Run: headless pygame with SDL's dummy video driver; simulated clock (each Clock.tick advances the game by its frame time, no real sleeping); random seed 0; keys injected as events and as key.get_pressed() state; mouse plan: one left click at the window centre at the start of phase 2, then a move to the lower-right quarter at the start of phase 3.
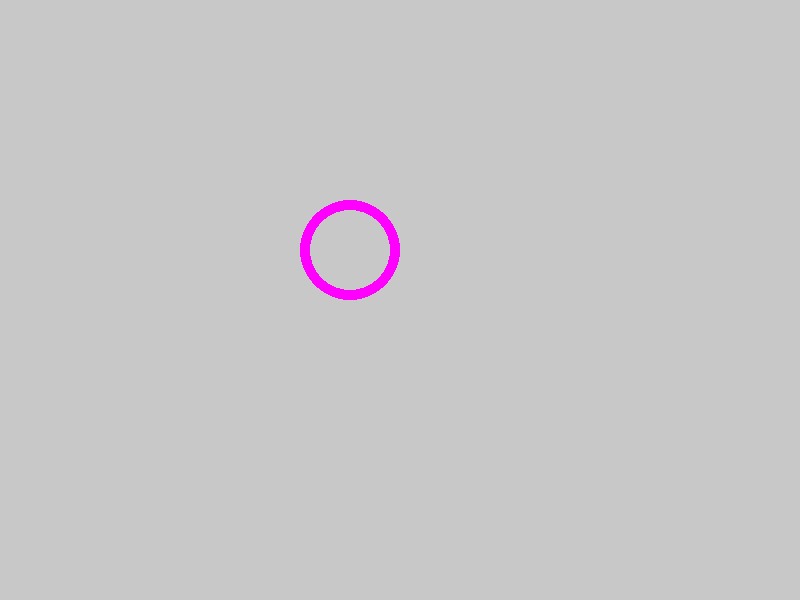
Frame 1 of 4 · flips 1–60 · no input
Frame 2 of 4 · flips 61–180 · clicked the window centre · tapped SPACE, RETURN · held RIGHT (→), D · screen unchanged from frame 1, image omitted
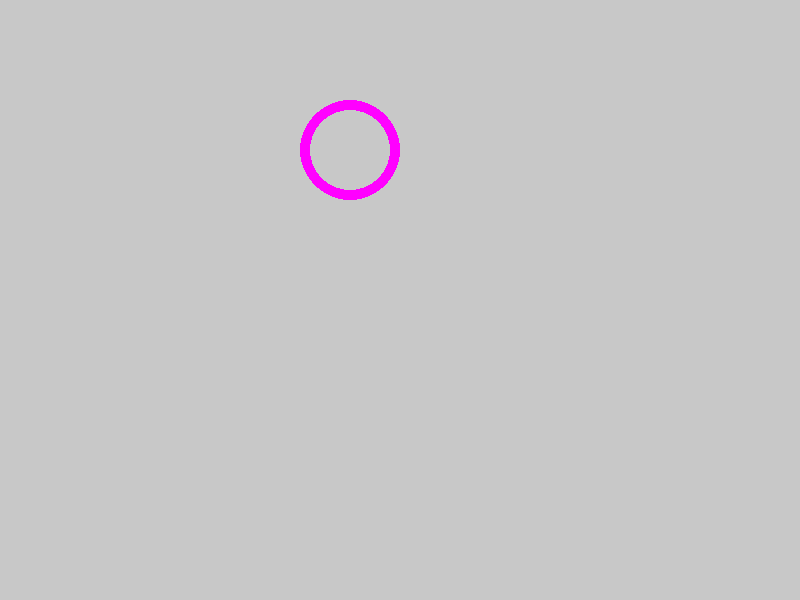
Frame 3 of 4 · flips 181–300 · moved the mouse to the lower-right quarter · held DOWN (↓), S
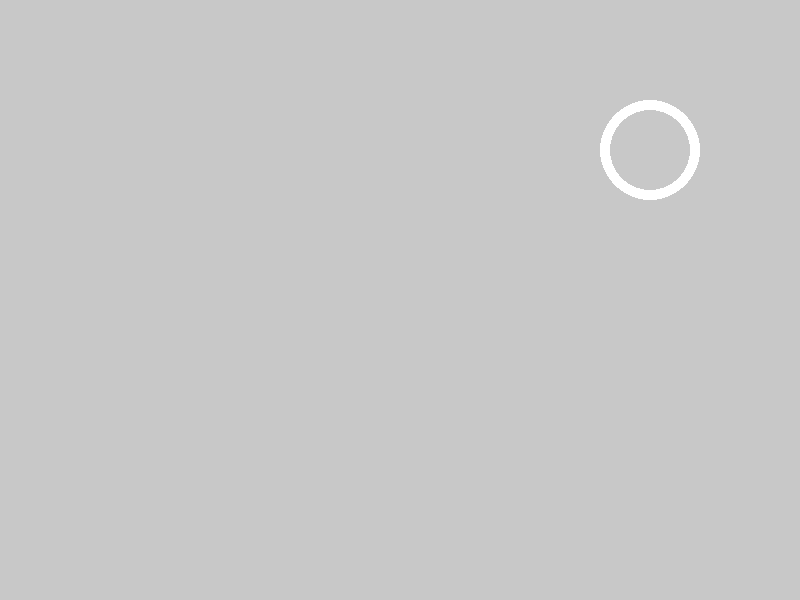
Frame 4 of 4 · flips 301–420 · held LEFT (←), A, UP (↑), W

The pygame program that drew these frames:

# movingCircle.py - for CSI-102 Lab 9: More practice with Pygame
# Adds colors and user interaction
#
# Name: Ben Goldstone
# Date: 10/20/2020


#INITIALIZE:
import pygame
pygame.init()

# Constants
WIDTH = 800
HEIGHT = 600
BOX_SIZE = 100
HALF_BOX = BOX_SIZE // 2
SPEED = 5

# Color Constants
RED = (255, 0, 0)
GREEN = (0,255,0)
BLUE = (0,0,255)
CYAN = (0,255,255)
MAGENTA = (255, 0, 255)
YELLOW = (255,255,0)
BLACK = (0,0,0)
WHITE = (255,255,255)
#BG Colors
BG_COLOR = (200, 200, 200)



def main() :
    #DISPLAY:
    screen = pygame.display.set_mode( (WIDTH, HEIGHT) )
    pygame.display.set_caption("Ben Goldstone")
    
    #ENTITIES:
    # A solid color background
    background = pygame.Surface(screen.get_size())
    background = background.convert()
    background.fill( BG_COLOR )
    
    # A surface on which to draw our shape
    box = pygame.Surface( (BOX_SIZE, BOX_SIZE) )  # Size of box in pixels
    box = box.convert()
    box.fill( BG_COLOR )
    
    # Draw a magenta circle on the box
    pygame.draw.circle(box, MAGENTA, (HALF_BOX, HALF_BOX), HALF_BOX, 10)
    
    #ACTION:
    
    #ASSIGN: 
    clock = pygame.time.Clock()
    keepGoing = True
    
    # Set up initial box location and motion
    boxLeft = 0
    boxTop = 200
    dx = SPEED
    dy = 0

    #LOOP:
    while keepGoing:       # The Game Loop
    
        #TIME:
        clock.tick(30)     # refresh screen this many times per second
    
        #EVENTS:
        for event in pygame.event.get():
            if event.type == pygame.QUIT:  # User closed the window
                keepGoing = False

            # On KEYDOWN, determine which key was pressed:
            elif event.type == pygame.KEYDOWN:
                if event.key == pygame.K_q or event.key == pygame.K_ESCAPE:
                    keepGoing = False

                elif event.key == pygame.K_r:
                    pygame.draw.circle(box, RED, (HALF_BOX, HALF_BOX), HALF_BOX, 10)

                elif event.key == pygame.K_g:
                    pygame.draw.circle(box, GREEN, (HALF_BOX, HALF_BOX), HALF_BOX, 10)

                elif event.key == pygame.K_b:
                    pygame.draw.circle(box, BLUE, (HALF_BOX, HALF_BOX), HALF_BOX, 10)

                elif event.key == pygame.K_c:
                    pygame.draw.circle(box, CYAN, (HALF_BOX, HALF_BOX), HALF_BOX, 10)

                elif event.key == pygame.K_m:
                    pygame.draw.circle(box, MAGENTA, (HALF_BOX, HALF_BOX), HALF_BOX, 10)

                elif event.key == pygame.K_y:
                    pygame.draw.circle(box, YELLOW, (HALF_BOX, HALF_BOX), HALF_BOX, 10)

                elif event.key == pygame.K_k:
                    pygame.draw.circle(box, BLACK, (HALF_BOX, HALF_BOX), HALF_BOX, 10)

                elif event.key == pygame.K_w:
                    pygame.draw.circle(box, WHITE, (HALF_BOX, HALF_BOX), HALF_BOX, 10)
                # Respond to arrow keys:
                elif event.key == pygame.K_RIGHT: # add speed rightwards
                    dx += SPEED

                elif event.key == pygame.K_LEFT:  # add speed leftwards
                    dx -= SPEED

                elif event.key == pygame.K_UP: # add speed upwards
                    dy -= SPEED
                elif event.key == pygame.K_DOWN:  # add speed downwards
                    dy += SPEED
            #if (dx !=0 or dy != 0) and event.type == pygame.MOUSEBUTTONDOWN and boxLeft < pygame.mouse.get_pos()[0] < boxLeft + BOX_SIZE and boxTop < pygame.mouse.get_pos()[1] < boxTop - BOX_SIZE:
                    #print("Cprrect")
 
            elif event.type == pygame.MOUSEBUTTONDOWN:
                # Stop the box motion
                dx = 0
                dy = 0
        # Move box by changing its location based on current values of dx and dy
        boxLeft += dx
        boxTop  += dy
        
        # Check to see if the box has exceeded any boundaries; if so, wrap around
        if boxLeft >= screen.get_width():   # If box has exceeded the right edge,
            boxLeft = -BOX_SIZE             #  move it back to just beyond the left edge
    
        elif boxLeft + BOX_SIZE <= 0:       # If box has exceeded the left edge,
            boxLeft = screen.get_width()    #  move it back to just beyond the right edge

        if boxTop >= screen.get_height():  # If box has exceeded the right edge,
            boxTop = -BOX_SIZE  # move it back to just beyond the left edge

        elif boxTop + BOX_SIZE <= 0:  # If box has exceeded the left edge,
            boxTop = screen.get_height()  # move it back to just beyond the right edge
        
            

    
        #REFRESH SCREEN:
        screen.blit(background, (0, 0))   # redraw the clean background to erase the old box position
        screen.blit(box, (boxLeft, boxTop))   # 'blit' the box at its new position
        pygame.display.flip()             # swap the double-buffered screen

# Start it running
main()

# Clean up after main() finishes
pygame.quit()
